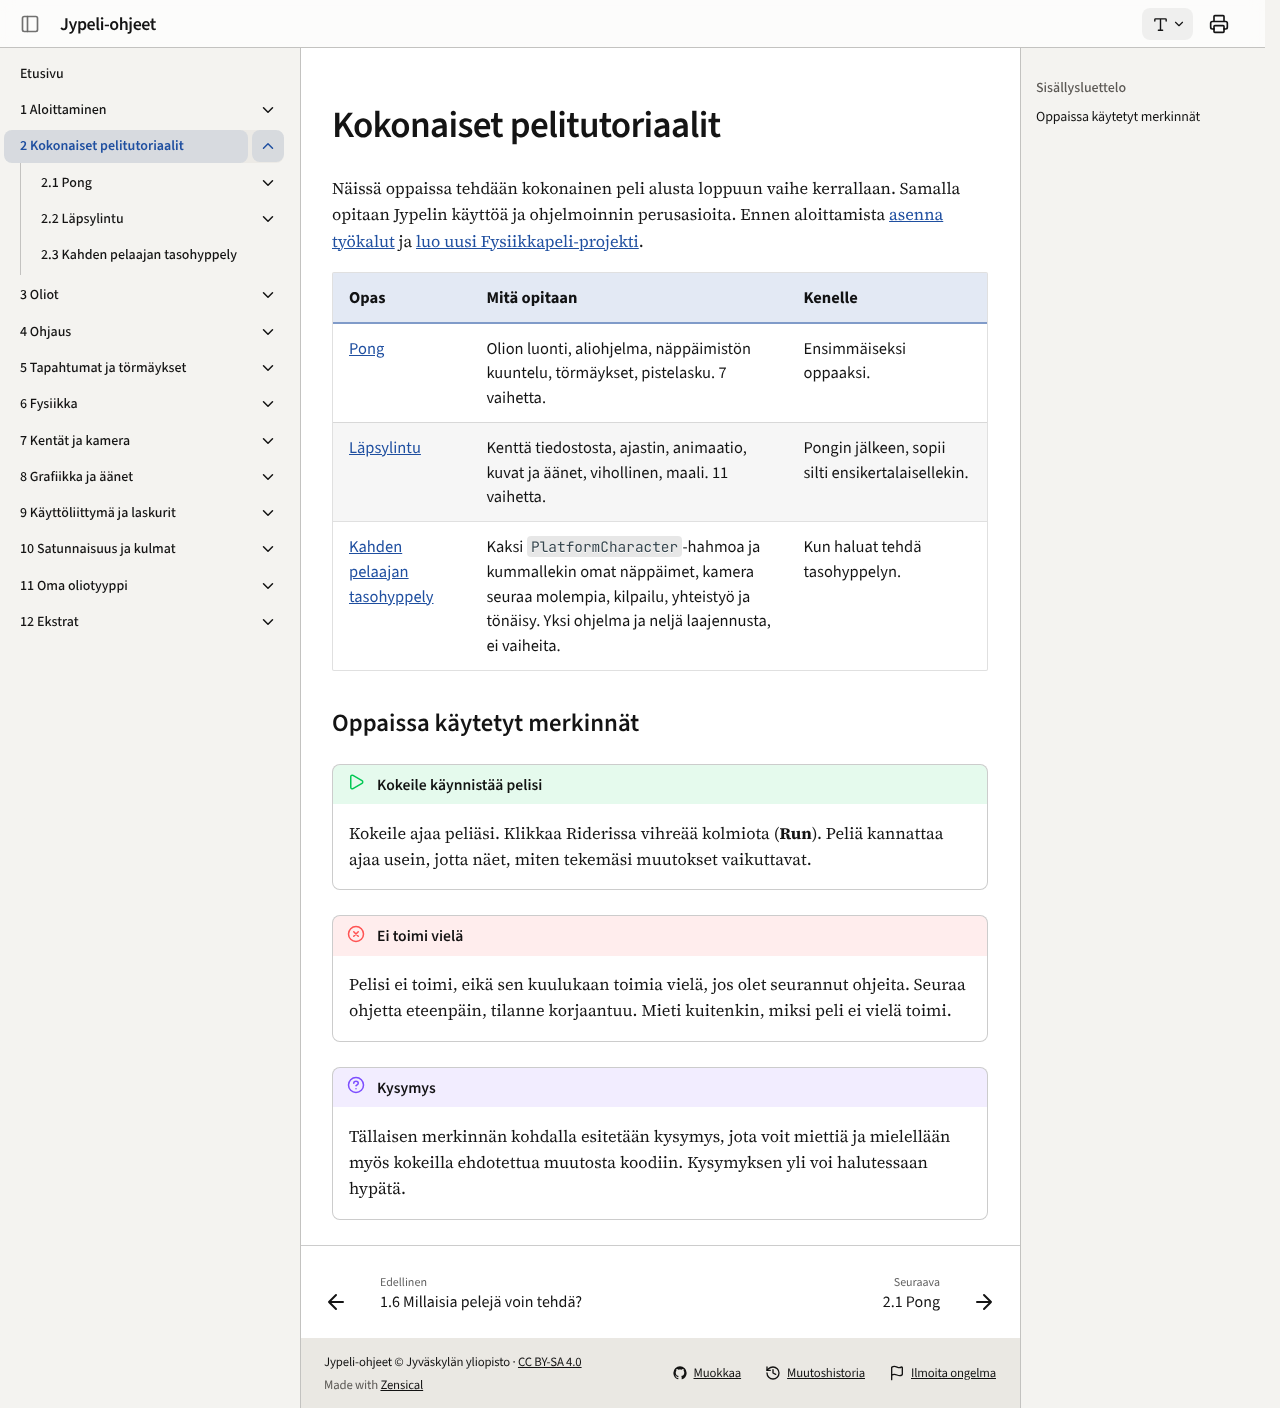

repository: ohj-perus-jy/jypelidocs · page: tutoriaalit/index.html · generator: mkdocs

# Kokonaiset pelitutoriaalit

Näissä oppaissa tehdään kokonainen peli alusta loppuun vaihe kerrallaan. Samalla
opitaan Jypelin käyttöä ja ohjelmoinnin perusasioita. Ennen aloittamista
[asenna työkalut](../aloittaminen/asentaminen.md) ja
[luo uusi Fysiikkapeli-projekti](../aloittaminen/projektin-luonti.md).

| Opas | Mitä opitaan | Kenelle |
| --- | --- | --- |
| [Pong](pong/index.md) | Olion luonti, aliohjelma, näppäimistön kuuntelu, törmäykset, pistelasku. 7 vaihetta. | Ensimmäiseksi oppaaksi. |
| [Läpsylintu](lapsylintu/index.md) | Kenttä tiedostosta, ajastin, animaatio, kuvat ja äänet, vihollinen, maali. 11 vaihetta. | Pongin jälkeen, sopii silti ensikertalaisellekin. |
| [Kahden pelaajan tasohyppely](kaksi-pelaajaa.md) | Kaksi `PlatformCharacter`-hahmoa ja kummallekin omat näppäimet, kamera seuraa molempia, kilpailu, yhteistyö ja tönäisy. Yksi ohjelma ja neljä laajennusta, ei vaiheita. | Kun haluat tehdä tasohyppelyn. |

## Oppaissa käytetyt merkinnät

!!! kokeile "Kokeile käynnistää pelisi"

    Kokeile ajaa peliäsi. Klikkaa Riderissa vihreää kolmiota (**Run**). Peliä kannattaa ajaa usein, jotta näet, miten tekemäsi muutokset vaikuttavat.

!!! ei-toimi "Ei toimi vielä"

    Pelisi ei toimi, eikä sen kuulukaan toimia vielä, jos olet seurannut ohjeita. Seuraa ohjetta eteenpäin, tilanne korjaantuu. Mieti kuitenkin, miksi peli ei vielä toimi.

!!! kysymys "Kysymys"

    Tällaisen merkinnän kohdalla esitetään kysymys, jota voit miettiä ja mielellään myös kokeilla ehdotettua muutosta koodiin. Kysymyksen yli voi halutessaan hypätä.
